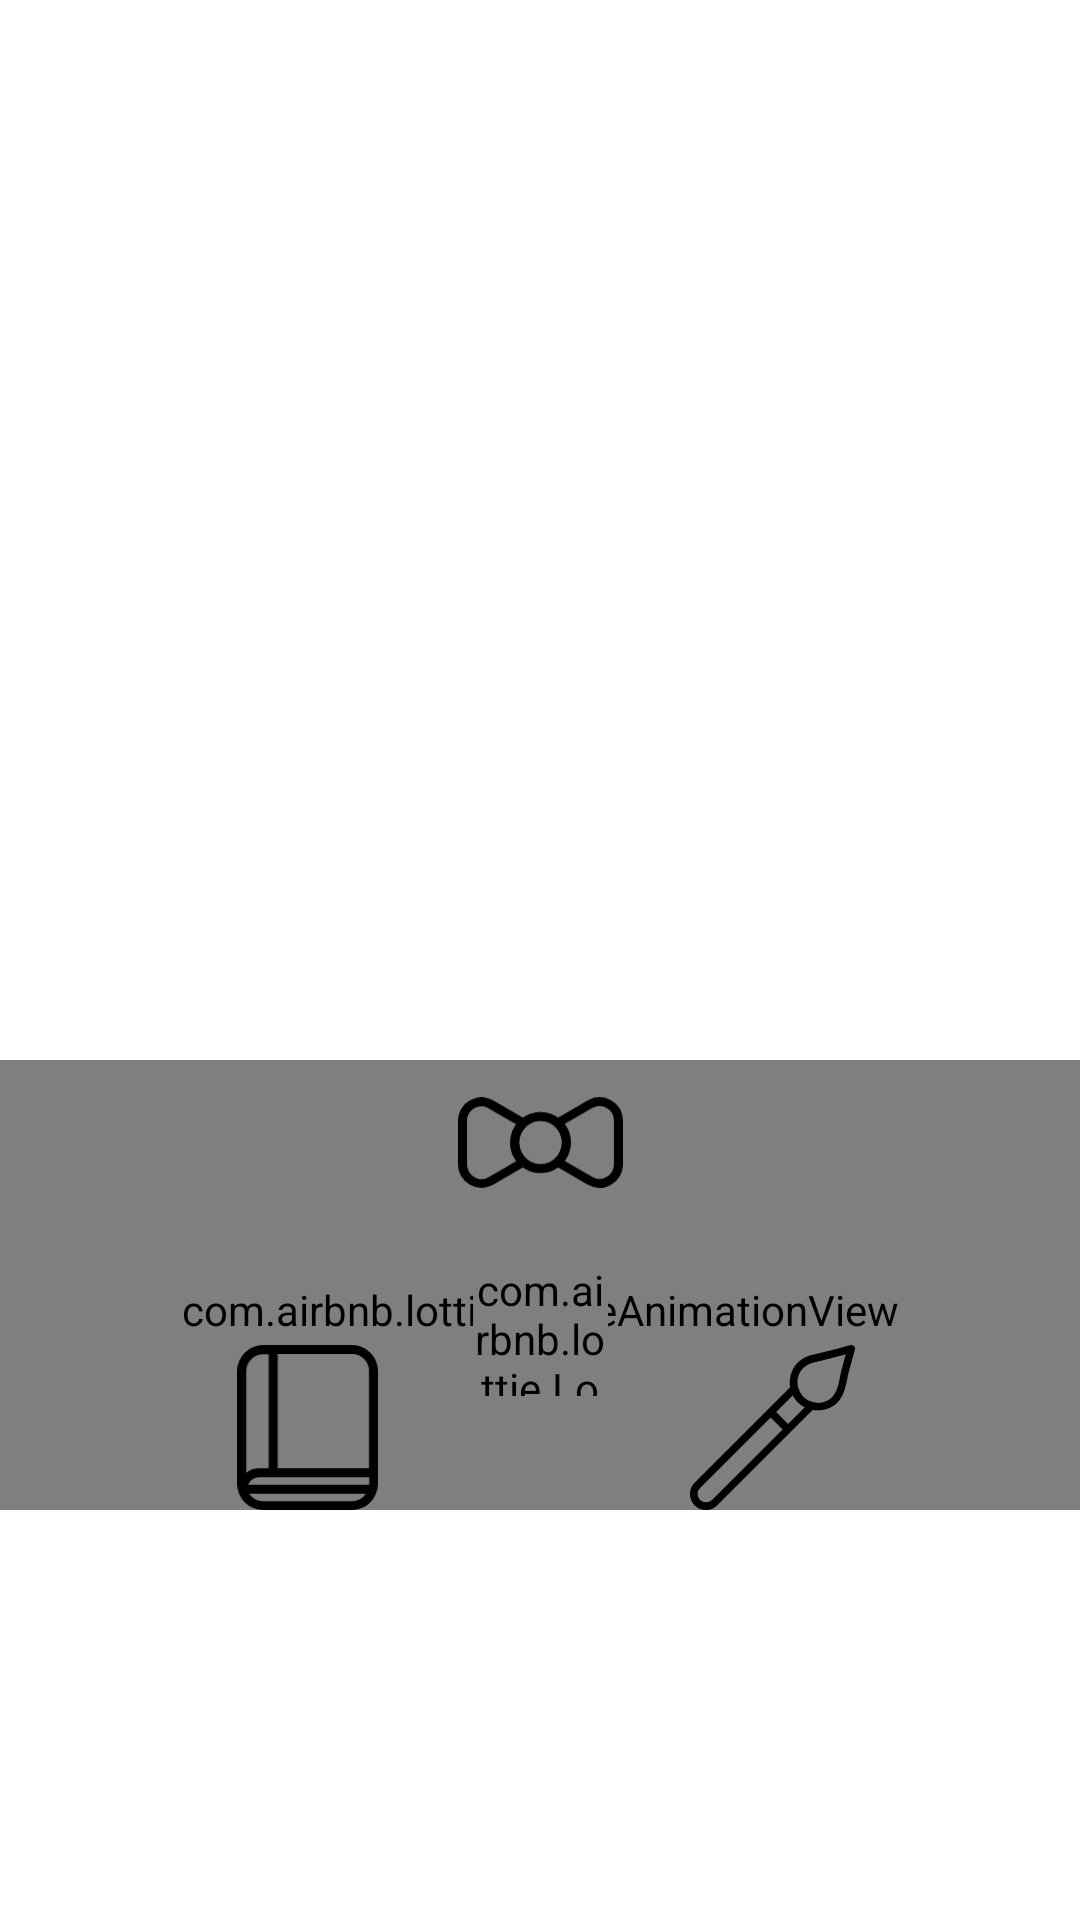

Layout XML and referenced resources for this Android screen:
<!-- AndroidManifest.xml: application theme Theme.Smileyrating -->
<!-- res/layout/fragment_welcome_1.xml -->
<?xml version="1.0" encoding="utf-8"?>
<androidx.constraintlayout.widget.ConstraintLayout xmlns:android="http://schemas.android.com/apk/res/android"
    android:layout_width="match_parent"
    android:layout_height="match_parent"
    xmlns:app="http://schemas.android.com/apk/res-auto"
    xmlns:tools="http://schemas.android.com/tools"
    android:background="@color/white">

    <androidx.constraintlayout.widget.Guideline
        android:id="@+id/guideline"
        android:layout_width="match_parent"
        android:layout_height="1dp"
        android:orientation="horizontal"
        app:layout_constraintGuide_begin="434dp" />

    <ImageView
        android:id="@+id/imgSplashContent"
        android:layout_width="match_parent"
        android:layout_height="wrap_content"
        android:layout_marginBottom="@dimen/size_13dp"
        android:layout_marginHorizontal="@dimen/dp_34"
        app:layout_constraintBottom_toTopOf="@id/tvSplashContent"
        tools:src="@drawable/ic_hey" />

    <ImageView
        android:id="@+id/imgSplashUSP1"
        android:layout_height="wrap_content"
        android:layout_width="match_parent"
        android:scaleType="fitCenter"
        android:visibility="gone"
        app:layout_constraintBottom_toBottomOf="parent"
        app:layout_constraintTop_toTopOf="parent"
        tools:src="@drawable/ic_background_splash_usp1" />

    <TextView
        android:id="@+id/tvSplashContent"
        android:layout_width="match_parent"
        android:layout_height="wrap_content"
        android:layout_marginHorizontal="@dimen/dp_34"
        android:fontFamily="@font/ikanosans_bold"
        tools:text="@string/well_come"
        android:textColor="@color/blue_main_color"
        android:textSize="@dimen/sp_50"
        app:layout_constraintBottom_toBottomOf="parent"
        app:layout_constraintEnd_toEndOf="parent"
        app:layout_constraintStart_toStartOf="parent"
        app:layout_constraintTop_toTopOf="parent" />

    <TextView
        android:id="@+id/tvSplashContentUsp2"
        android:layout_width="match_parent"
        android:layout_height="wrap_content"
        android:layout_marginHorizontal="@dimen/dp_34"
        android:fontFamily="@font/ikanosans_bold"
        android:textColor="@color/blue_main_color"
        android:textSize="@dimen/sp40"
        android:visibility="gone"
        app:layout_constraintBottom_toBottomOf="@id/guideline"
        app:layout_constraintEnd_toEndOf="parent"
        app:layout_constraintStart_toStartOf="parent"
        tools:text="@string/splash_screen_content_usp2" />
    <TextView
        android:id="@+id/tvSplashContentUsp3"
        android:layout_width="match_parent"
        android:layout_height="wrap_content"
        android:layout_marginHorizontal="@dimen/dp_34"
        android:fontFamily="@font/ikanosans_bold"
        android:textColor="@color/blue_main_color"
        android:textSize="@dimen/sp40"
        android:visibility="gone"
        app:layout_constraintTop_toTopOf="@id/guideline"
        app:layout_constraintEnd_toEndOf="parent"
        app:layout_constraintStart_toStartOf="parent"
        tools:text="@string/splash_screen_content_usp3" />

    <ImageView
        android:id="@+id/imgSplashUSP2"
        android:layout_width="match_parent"
        android:layout_height="wrap_content"
        android:layout_marginTop="@dimen/dp_60"
        android:scaleType="centerCrop"
        android:visibility="gone"
        app:layout_constraintTop_toBottomOf="@id/guideline"
        tools:src="@drawable/ic_background_splash_usp2" />

    <androidx.constraintlayout.widget.ConstraintLayout
        android:id="@+id/ctLayoutAnimation"
        app:layout_constraintTop_toBottomOf="@id/tvSplashContent"
        app:layout_constraintStart_toStartOf="parent"
        app:layout_constraintEnd_toEndOf="parent"
        android:layout_width="match_parent"
        android:layout_height="@dimen/dp_150">
        <androidx.constraintlayout.widget.Guideline
            android:id="@+id/guiLineLottie"
            android:layout_width="match_parent"
            android:layout_height="@dimen/dp_1"
            android:orientation="vertical"
            app:layout_constraintGuide_percent="0.5"/>

        <com.airbnb.lottie.LottieAnimationView
            android:id="@+id/lottieShapeAnimation"
            app:layout_constraintTop_toTopOf="parent"
            app:layout_constraintBottom_toBottomOf="parent"
            android:layout_marginTop="@dimen/dp_16"
            app:layout_constraintEnd_toEndOf="parent"
            app:layout_constraintStart_toStartOf="parent"
            app:lottie_rawRes="@raw/triangle_orange"
            app:lottie_loop="true"
            app:lottie_autoPlay="true"
            android:layout_width="match_parent"
            android:layout_height="@dimen/dp_200"/>

        <com.airbnb.lottie.LottieAnimationView
            android:id="@+id/lottieExpressionAnimation"
            app:layout_constraintEnd_toEndOf="parent"
            app:layout_constraintStart_toStartOf="parent"
            app:layout_constraintBottom_toBottomOf="parent"
            android:layout_marginBottom="@dimen/dp_38"
            app:lottie_rawRes="@raw/expression_laugh"
            app:lottie_loop="true"
            app:lottie_autoPlay="true"
            android:layout_width="@dimen/dimen_45dp"
            android:layout_height="@dimen/dimen_45dp"/>
        <ImageView
            android:id="@+id/imgHead"
            android:src="@drawable/accessories_head_beauty"
            app:layout_constraintEnd_toEndOf="parent"
            app:layout_constraintStart_toStartOf="parent"
            app:layout_constraintTop_toTopOf="parent"
            android:layout_width="@dimen/dimen_55dp"
            android:layout_height="@dimen/dimen_55dp"/>
        <ImageView
            android:id="@+id/imgLeft"
            android:src="@drawable/accessories_left_books"
            android:layout_marginEnd="@dimen/dimen_50dp"
            app:layout_constraintEnd_toStartOf="@id/guiLineLottie"
            app:layout_constraintBottom_toBottomOf="parent"
            android:layout_width="@dimen/dimen_55dp"
            android:layout_height="@dimen/dimen_55dp"/>
        <ImageView
            android:id="@+id/imgRight"
            android:src="@drawable/accessories_right_arts_crafts"
            android:layout_marginStart="@dimen/dimen_50dp"
            app:layout_constraintStart_toEndOf="@id/guiLineLottie"
            app:layout_constraintBottom_toBottomOf="parent"
            android:layout_width="@dimen/dimen_55dp"
            android:layout_height="@dimen/dimen_55dp"/>
    </androidx.constraintlayout.widget.ConstraintLayout>



</androidx.constraintlayout.widget.ConstraintLayout>
<!-- resources referenced by this layout -->
<resources>
  <color name="white">#FFFFFFFF</color>
  <dimen name="dimen_45dp">45dp</dimen>
  <dimen name="dimen_50dp">50dp</dimen>
  <dimen name="dimen_55dp">55dp</dimen>
  <dimen name="dp_1">1dp</dimen>
  <dimen name="dp_150">150dp</dimen>
  <dimen name="dp_16">16dp</dimen>
  <dimen name="dp_200">200dp</dimen>
  <dimen name="dp_34">34dp</dimen>
  <dimen name="dp_38">38dp</dimen>
  <dimen name="dp_60">60dp</dimen>
  <dimen name="size_13dp">13dp</dimen>
  <dimen name="sp40">40sp</dimen>
  <dimen name="sp_50">50sp</dimen>
  <!-- drawable accessories_left_books (drawable) -->
  <vector xmlns:android="http://schemas.android.com/apk/res/android"
      android:width="50dp"
      android:height="58.694dp"
      android:viewportWidth="50"
      android:viewportHeight="58.694">
    <path
        android:fillColor="#FF000000"
        android:pathData="M40.82,0L9.259,0A9.26,9.26 0,0 0,0 9.259L0,49.435a9.26,9.26 0,0 0,9.259 9.259L40.74,58.694A9.26,9.26 0,0 0,50 49.435L50,9.34A9.21,9.21 0,0 0,40.82 0ZM46.859,49.677L3.865,49.677A4.328,4.328 0,0 1,7.81 47.02h39.13v2.415A0.3,0.3 0,0 0,46.859 49.677ZM14.412,3.221L40.82,3.221a6.082,6.082 0,0 1,6.039 6.039L46.859,43.8L14.412,43.8ZM3.221,9.34A6.082,6.082 0,0 1,9.259 3.3h1.932L11.191,43.88L7.729,43.88a7.431,7.431 0,0 0,-4.509 1.53ZM40.821,55.555L9.259,55.555A6.035,6.035 0,0 1,4.267 52.9L45.732,52.9A5.891,5.891 0,0 1,40.82 55.554Z"/>
  </vector>
  <!-- drawable ic_background_splash_usp2 (drawable) -->
  <vector xmlns:android="http://schemas.android.com/apk/res/android"
      android:width="522.45dp"
      android:height="138.46dp"
      android:viewportWidth="522.45"
      android:viewportHeight="138.46">
    <path
        android:pathData="M33.25,43.66s71.93,-33.72 154.46,-10.28 134.29,85.29 206.07,79.76 95.92,-62.7 95.92,-62.7"
        android:strokeWidth="50"
        android:fillColor="#00000000"
        android:strokeColor="#e70095"
        android:strokeLineCap="round"/>
  </vector>
  <style name="Theme.Smileyrating" parent="Theme.MaterialComponents.DayNight.DarkActionBar">
          
          <item name="colorPrimary">@color/purple_500</item>
          <item name="colorPrimaryVariant">@color/purple_700</item>
          <item name="colorOnPrimary">@color/white</item>
          
          <item name="colorSecondary">@color/teal_200</item>
          <item name="colorSecondaryVariant">@color/teal_700</item>
          <item name="colorOnSecondary">@color/black</item>
          
          <item name="android:statusBarColor" tools:targetApi="l">?attr/colorPrimaryVariant</item>
          
      </style>
  <color name="purple_500">#FF6200EE</color>
  <color name="purple_700">#FF3700B3</color>
  <color name="teal_200">#FF03DAC5</color>
  <color name="teal_700">#FF018786</color>
  <color name="black">#FF000000</color>
</resources>
